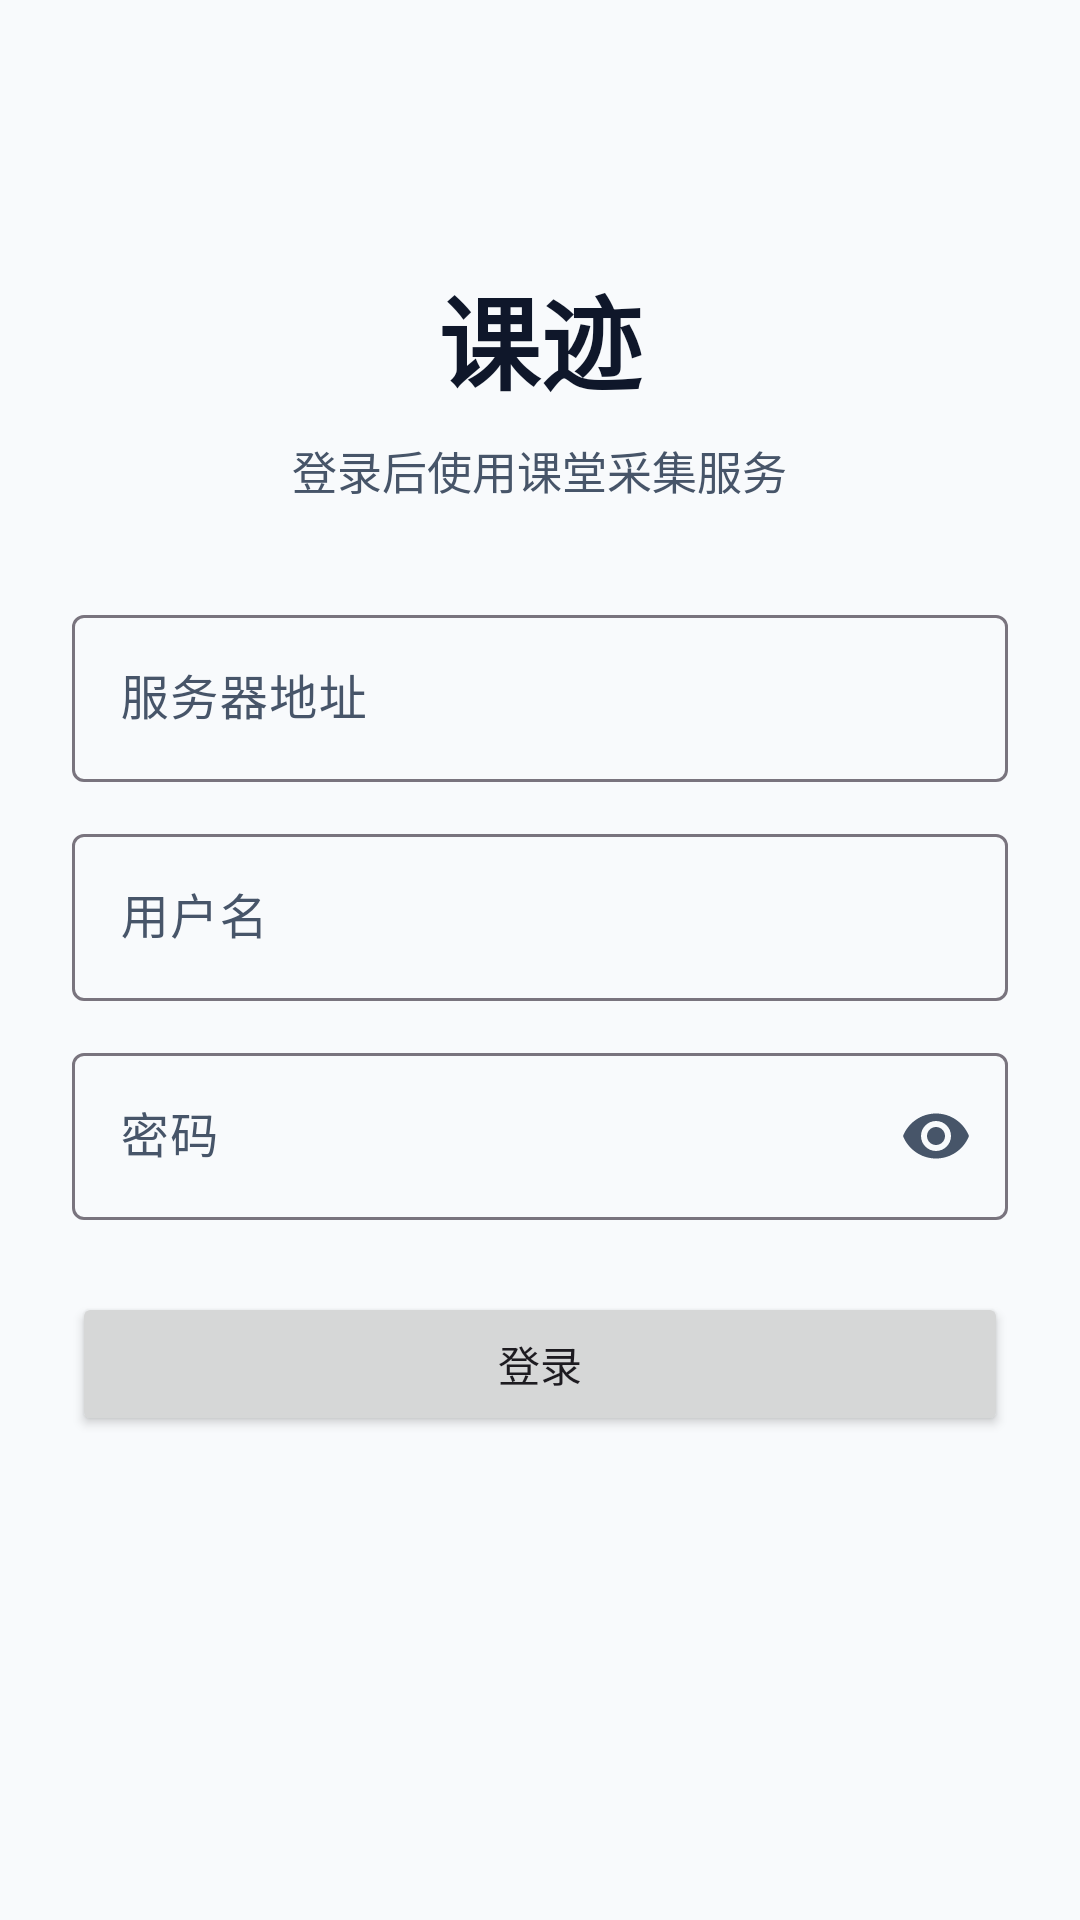

The Android layout XML behind this screen, and the referenced resources:
<!-- AndroidManifest.xml: application theme Theme.Keji -->
<!-- res/layout/activity_login.xml -->
<?xml version="1.0" encoding="utf-8"?>
<ScrollView xmlns:android="http://schemas.android.com/apk/res/android"
    xmlns:app="http://schemas.android.com/apk/res-auto"
    android:layout_width="match_parent"
    android:layout_height="match_parent"
    android:fillViewport="true">

    <LinearLayout
        android:layout_width="match_parent"
        android:layout_height="wrap_content"
        android:gravity="center_horizontal"
        android:orientation="vertical"
        android:padding="24dp">

        <TextView
            android:layout_width="wrap_content"
            android:layout_height="wrap_content"
            android:layout_marginTop="64dp"
            android:text="@string/app_name"
            android:textColor="?attr/colorOnSurface"
            android:textSize="34sp"
            android:textStyle="bold" />

        <TextView
            android:layout_width="wrap_content"
            android:layout_height="wrap_content"
            android:layout_marginTop="8dp"
            android:text="登录后使用课堂采集服务"
            android:textColor="?attr/colorOnSurfaceVariant"
            android:textSize="15sp" />

        <com.google.android.material.textfield.TextInputLayout
            android:id="@+id/serverUrlLayout"
            android:layout_width="match_parent"
            android:layout_height="wrap_content"
            android:layout_marginTop="32dp"
            android:hint="@string/server_url"
            app:boxBackgroundMode="outline">

            <com.google.android.material.textfield.TextInputEditText
                android:id="@+id/serverUrlInput"
                android:layout_width="match_parent"
                android:layout_height="wrap_content"
                android:inputType="textUri"
                android:maxLines="1" />
        </com.google.android.material.textfield.TextInputLayout>

        <com.google.android.material.textfield.TextInputLayout
            android:id="@+id/usernameLayout"
            android:layout_width="match_parent"
            android:layout_height="wrap_content"
            android:layout_marginTop="12dp"
            android:hint="@string/server_username"
            app:boxBackgroundMode="outline">

            <com.google.android.material.textfield.TextInputEditText
                android:id="@+id/usernameInput"
                android:layout_width="match_parent"
                android:layout_height="wrap_content"
                android:inputType="text"
                android:maxLines="1" />
        </com.google.android.material.textfield.TextInputLayout>

        <com.google.android.material.textfield.TextInputLayout
            android:id="@+id/passwordLayout"
            android:layout_width="match_parent"
            android:layout_height="wrap_content"
            android:layout_marginTop="12dp"
            android:hint="@string/server_password"
            app:boxBackgroundMode="outline"
            app:endIconMode="password_toggle">

            <com.google.android.material.textfield.TextInputEditText
                android:id="@+id/passwordInput"
                android:layout_width="match_parent"
                android:layout_height="wrap_content"
                android:inputType="textPassword"
                android:maxLines="1" />
        </com.google.android.material.textfield.TextInputLayout>

        <Button
            android:id="@+id/loginButton"
            android:layout_width="match_parent"
            android:layout_height="wrap_content"
            android:layout_marginTop="24dp"
            android:text="登录" />
    </LinearLayout>
</ScrollView>
<!-- resources referenced by this layout -->
<resources>
  <string name="app_name">课迹</string>
  <string name="server_password">密码</string>
  <string name="server_url">服务器地址</string>
  <string name="server_username">用户名</string>
  <style name="Theme.Keji" parent="Theme.Material3.DayNight.NoActionBar">
          <item name="colorPrimary">@color/brand_primary</item>
          <item name="colorOnPrimary">@color/white</item>
          <item name="colorSecondary">@color/brand_secondary</item>
          <item name="colorSurface">@color/surface</item>
          <item name="colorOnSurface">@color/on_surface</item>
          <item name="colorOnSurfaceVariant">@color/on_surface_variant</item>
          <item name="android:windowBackground">@color/surface</item>
          <item name="android:statusBarColor">@color/surface</item>
          <item name="android:windowLightStatusBar">true</item>
      </style>
  <color name="brand_primary">#0F766E</color>
  <color name="white">#FFFFFF</color>
  <color name="brand_secondary">#0369A1</color>
  <color name="surface">#F8FAFC</color>
  <color name="on_surface">#0F172A</color>
  <color name="on_surface_variant">#475569</color>
</resources>
